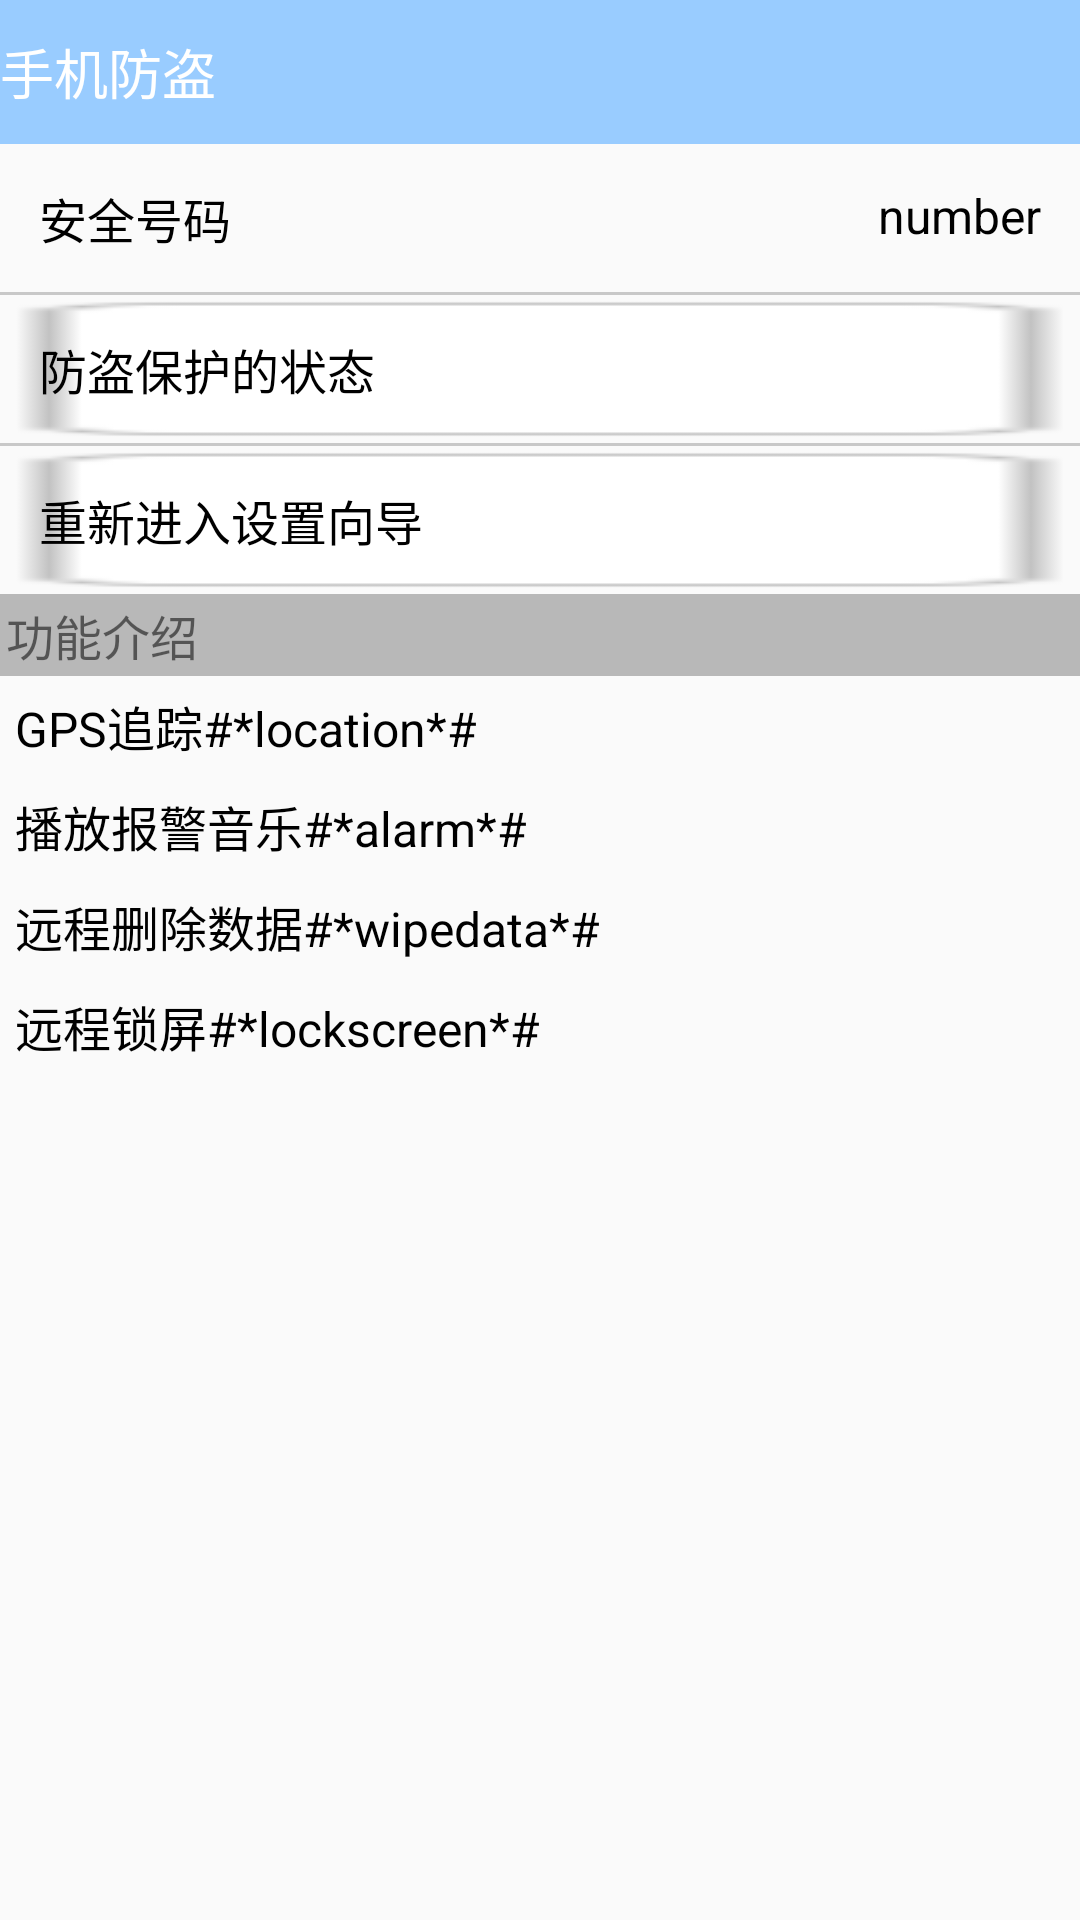

Here is an Android app screen rendered from its layout file. Give the layout XML and the strings, colors and styles it references.
<!-- AndroidManifest.xml: application theme AppTheme -->
<!-- res/layout/activity_lost_find.xml -->
<?xml version="1.0" encoding="utf-8"?>

<LinearLayout xmlns:android="http://schemas.android.com/apk/res/android"
    android:layout_width="match_parent"
    android:layout_height="match_parent"
    android:orientation="vertical">
    <TextView
        style="@style/text_title"
        android:text="手机防盗"/>
    <RelativeLayout
        android:layout_width="match_parent"
        android:layout_height="wrap_content"
        android:padding="8dp">
        <TextView
            style="@style/text_content"
            android:text="安全号码"/>
        <TextView
            android:id="@+id/tv_lostfind_number"
            style="@style/text_content"
            android:text="number"
            android:layout_alignParentRight="true"/>

    </RelativeLayout>
    <View
        android:layout_width="match_parent"
        android:layout_height="1dp"
        android:background="#33000000"/>
    <RelativeLayout
        android:onClick="changeProtectStatus"
        android:background="@drawable/dg_cancel_selector"
        android:clickable="true"
        android:layout_width="match_parent"
        android:layout_height="wrap_content"
        android:padding="8dp">
        <TextView
        style="@style/text_content"
        android:text="防盗保护的状态"/>
        <ImageView
            android:id="@+id/iv_lostfind_status"
            android:layout_width="25dp"
            android:layout_height="25dp"
            android:layout_alignParentRight="true"
            android:src="@drawable/unlock"/>
    </RelativeLayout>
    <View
        android:layout_width="match_parent"
        android:layout_height="1dp"
        android:background="#33000000"/>
    <RelativeLayout
        android:layout_width="match_parent"
        android:layout_height="wrap_content"
        android:padding="8dp"
        android:clickable="true"
        android:onClick="reloadSetupUI"
        android:background="@drawable/dg_cancel_selector">
        <TextView
            style="@style/text_content"
            android:text="重新进入设置向导"
            android:clickable="true"/>
    </RelativeLayout>

    <TextView
        android:text="功能介绍"
        android:textSize="16sp"
        android:padding="2dp"
        android:layout_width="match_parent"
        android:layout_height="wrap_content"
        android:background="#44000000"/>
    <TextView
        android:gravity="center_vertical"
        style="@style/text_content"
        android:text="GPS追踪#*location*#"
        android:padding="5dp"
        android:drawableLeft="@drawable/dialog_title_default_icon"/>
    <TextView
        android:gravity="center_vertical"
        style="@style/text_content"
        android:text="播放报警音乐#*alarm*#"
        android:padding="5dp"
        android:drawableLeft="@drawable/dialog_title_default_icon"/>
    <TextView
        android:gravity="center_vertical"
        style="@style/text_content"
        android:text="远程删除数据#*wipedata*#"
        android:padding="5dp"
        android:drawableLeft="@drawable/dialog_title_default_icon"/>
    <TextView
        android:gravity="center_vertical"
        style="@style/text_content"
        android:text="远程锁屏#*lockscreen*#"
        android:padding="5dp"
        android:drawableLeft="@drawable/dialog_title_default_icon"/>

</LinearLayout>
<!-- resources referenced by this layout -->
<resources>
  <!-- drawable dg_cancel_selector (drawable) -->
  <?xml version="1.0" encoding="utf-8"?>
  
  <selector xmlns:android="http://schemas.android.com/apk/res/android">
      <item android:state_pressed="true" android:drawable="@drawable/dg_button_cancel_select"/>
      <item android:drawable="@drawable/dg_button_cancel_normal"/>
  </selector>
  <style name="text_content">
          <item name="android:layout_width">wrap_content</item>
          <item name="android:layout_height">wrap_content</item>
          <item name="android:padding">5dp</item>
          <item name="android:textColor">#000000</item>
          <item name="android:textSize">16sp</item>
          <item name="android:gravity">center_vertical</item>
      </style>
  <style name="text_title">
          <item name="android:layout_width">match_parent</item>
          <item name="android:layout_height">48dp</item>
          <item name="android:background">#99CCFF</item>
          <item name="android:gravity">center_vertical</item>
          <item name="android:textColor">#ffffff</item>
          <item name="android:textSize">18sp</item>
      </style>
  <style name="AppTheme" parent="Theme.AppCompat.Light.DarkActionBar">
          
          <item name="windowNoTitle">true</item>
          <item name="colorPrimary">@color/colorPrimary</item>
          <item name="colorPrimaryDark">@color/colorPrimaryDark</item>
          <item name="colorAccent">@color/colorAccent</item>
      </style>
  <!-- not gathered from this repository: default colours our renderer supplied (Android Studio template values) -->
  <color name="colorPrimary">#FF6200EE</color>
  <color name="colorPrimaryDark">#FF3700B3</color>
  <color name="colorAccent">#FF03DAC5</color>
</resources>
